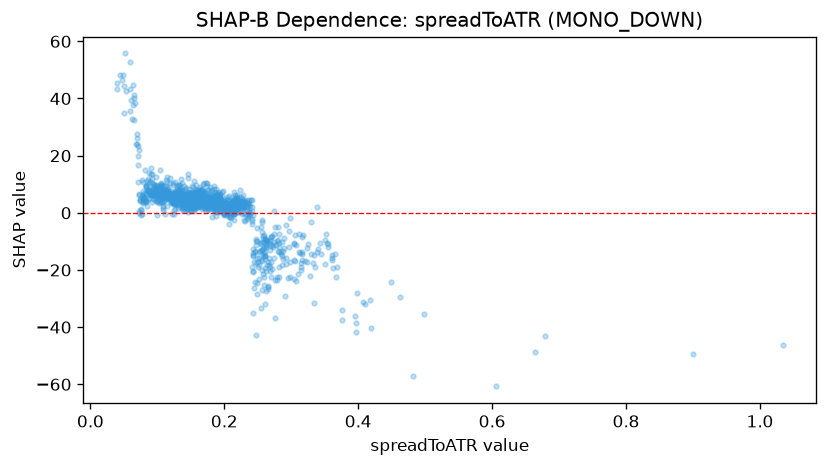

The table this chart was drawn from, first rows:
feature_value, shap_value
0.1733, 2.125
0.1714, 4.606
0.197, 1.124
0.1344, 3.351
0.1313, 5.506
0.1234, 5.601
0.1212, 5.396
0.226, 2.04
0.1414, 5.052
0.1211, 5.115
0.1183, 5.622
0.1217, -0.5219
0.1504, 0.6982
0.1964, 1.197
0.1534, 3.587
0.1924, 2.624
0.1115, -0.3149
0.1026, 4.725
0.1707, 2.652
0.1336, 5.655
0.1269, 4.726
0.1489, 2.251
0.1778, 1.561
0.1081, 2.256
0.1193, 10.27
0.1042, 5.853
0.1935, 2.695
0.1924, 3.3
0.1522, 2.34
0.1659, 3.864
0.1215, 3.695
0.1456, 4.79
0.1634, 8.981
0.2073, 2.919
0.2258, 4.955
0.2022, 2.652
0.0789, 3.729
0.1299, 7.109
0.097, 7.879
0.1053, 7.88
0.1902, 3.773
0.2054, -0.08683
0.1659, 4.429
0.1773, 1.874
0.1771, 2.997
0.1777, 4.639
0.1458, 2.818
0.1783, 2.546
0.1994, 2.135
0.1251, 3.215
0.2068, -3.93
0.1515, 5.139
0.1441, 2.968
0.3298, -3.289
0.2431, -0.7733
0.1549, 1.214
0.2618, -11.86
0.2884, -13.43
0.2278, 1.808
0.2186, 2.31
... 1,031 more rows
